Dataset: dataset (GitHub, ivanarturo96/SRB_CNN_detection). Classes: NO SRB, SRB.

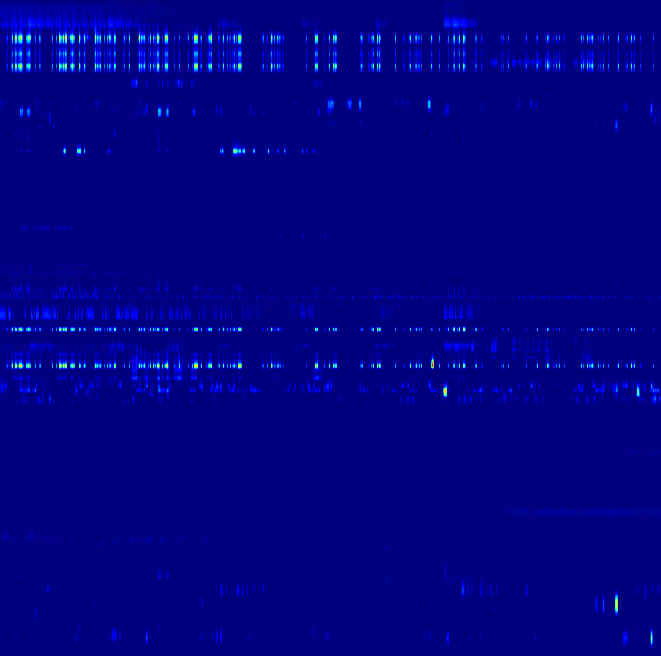
Label: NO SRB

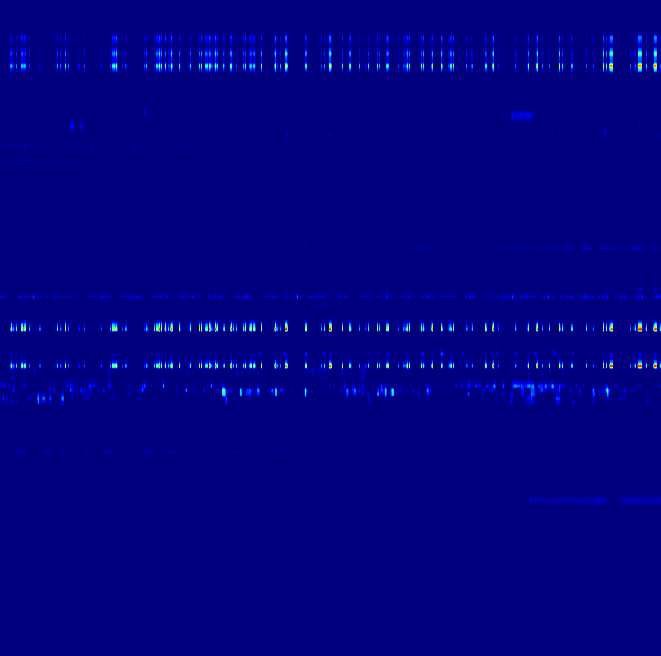
Label: NO SRB

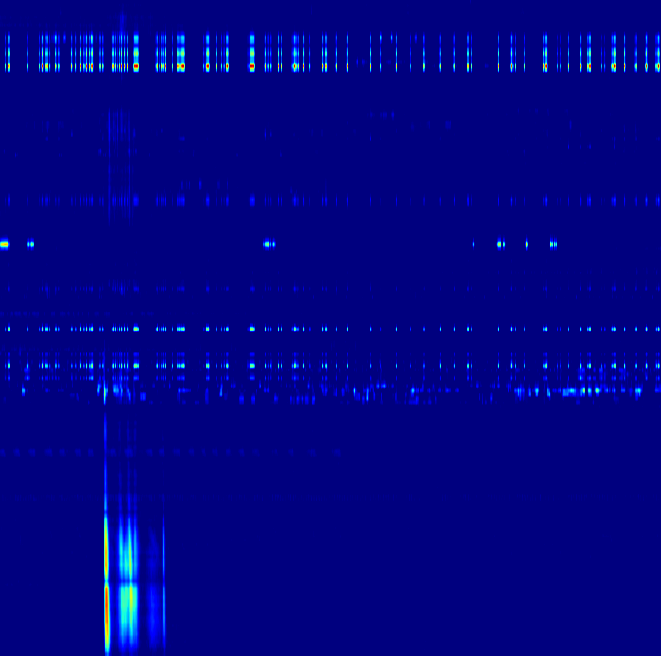
Label: SRB

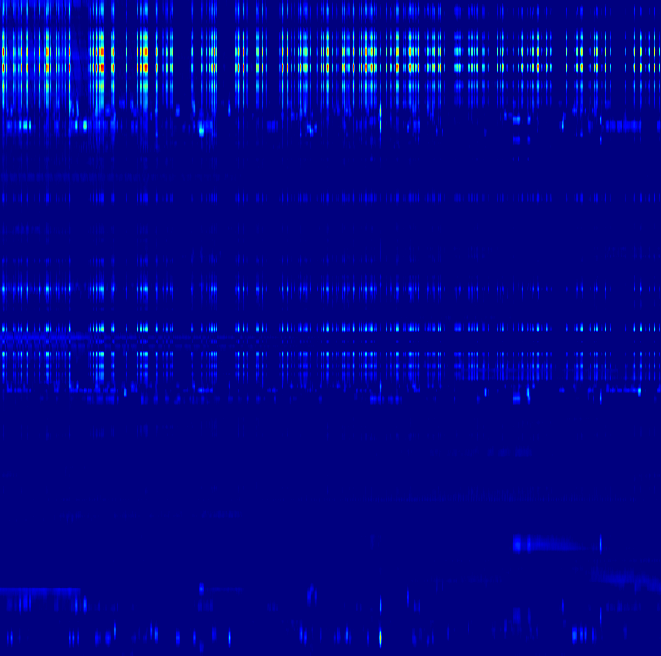
Label: NO SRB

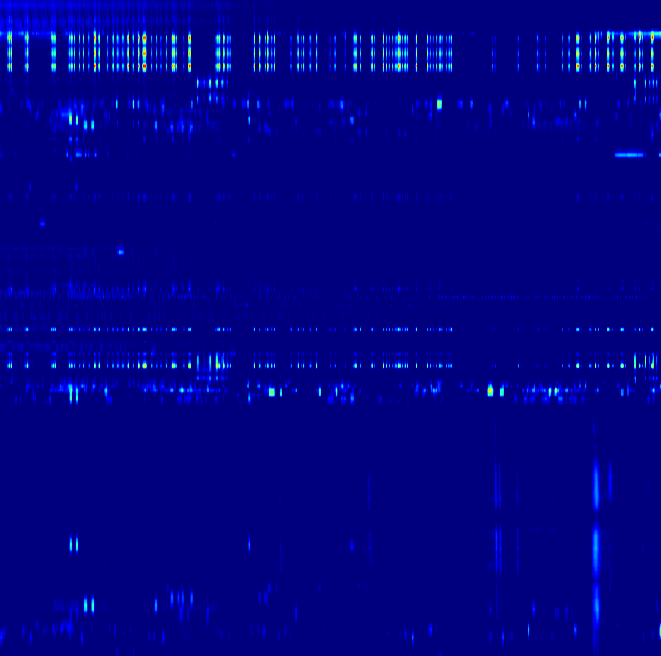
Label: SRB

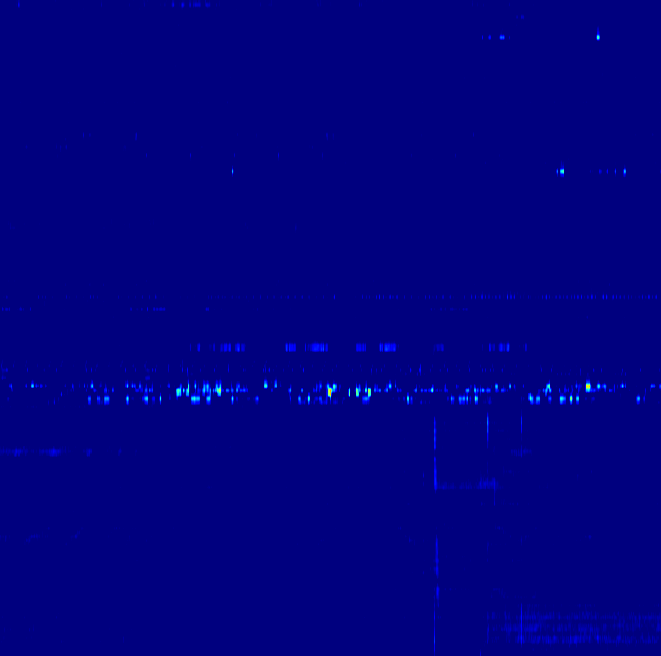
Label: SRB
